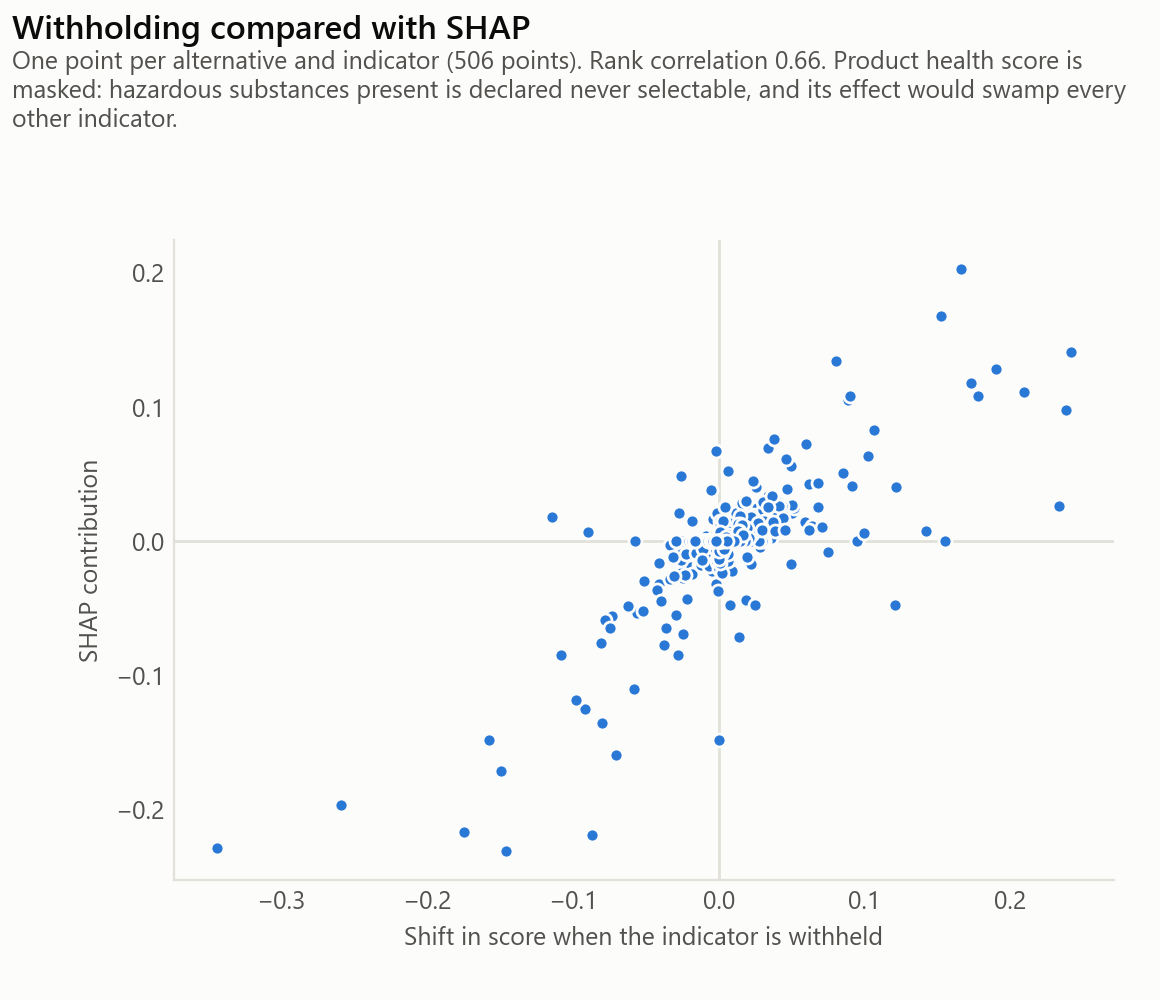

The data file committed next to this chart (first rows):
indicator, withholding, shap
gwp, -0.2589, -0.1962
acoustic_reduction, 0.178, 0.1085
fire_reaction, -0.03731, -0.07719
u_value, 0.01444, 0.02663
cost_product, 0.02657, 0.01416
thickness, -0.00926, -0.01416
fu_haz, 0.01247, 0.01306
cost_labour, 0.02381, 0.0081
health, -0.00095, 0.00655
fu_recyc, 0.00679, 0.00552
wdp, 0.00336, 0.0
fwu, 0.00028, 0.0
circ_orig, -0.00019, 0.0
fu_incin, 0.00064, 0.0
fu_inert, -0.0024, 0.0
cost_maintenance, 0.02267, 0.0
surface_mass, -0.00163, 0.0
heat_capacity, -0.00014, 0.0
gwp, -0.1745, -0.2168
cost_product, -0.03643, -0.06458
health, -0.01444, 0.0354
fu_recyc, 0.04168, 0.02856
fire_reaction, 0.04993, 0.02085
fu_inert, 0.00734, 0.01787
thickness, 0.04947, -0.01702
fwu, 0.00132, -0.01428
cost_labour, -0.00117, -0.00867
circ_orig, 0.00128, 0.0
fu_incin, 0.00353, 0.0
fu_haz, 0.01922, 0.0
cost_maintenance, -0.00659, 0.0
u_value, 0.01452, 0.0
acoustic_reduction, 0.00965, 0.0
surface_mass, 0.00046, 0.0
heat_capacity, 0.005, 0.0
health, 0.1796, 0.1597
fire_reaction, -0.0806, -0.07595
u_value, 0.102, 0.06343
fu_recyc, -0.02554, -0.02383
fu_inert, -0.00378, 0.01661
acoustic_reduction, 0.03142, 0.01558
circ_orig, -0.00995, -0.01209
cost_labour, -0.00091, -0.01152
cost_maintenance, -0.00376, -0.00987
fwu, -0.00619, -0.00882
gwp, -0.00392, 0.0
wdp, -0.00743, 0.0
fu_incin, 0.00749, 0.0
fu_haz, 0.00724, 0.0
cost_product, 0.00088, 0.0
surface_mass, 0.00028, 0.0
heat_capacity, -0.00297, 0.0
thickness, -0.00434, 0.0
acoustic_reduction, 0.04986, 0.05636
gwp, -0.07347, -0.05577
fu_recyc, -0.00187, -0.03166
fu_inert, -0.03892, -0.03119
health, -0.00566, 0.01728
fire_reaction, 0.02669, 0.01513
u_value, -0.00872, -0.01376
... 476 more rows
